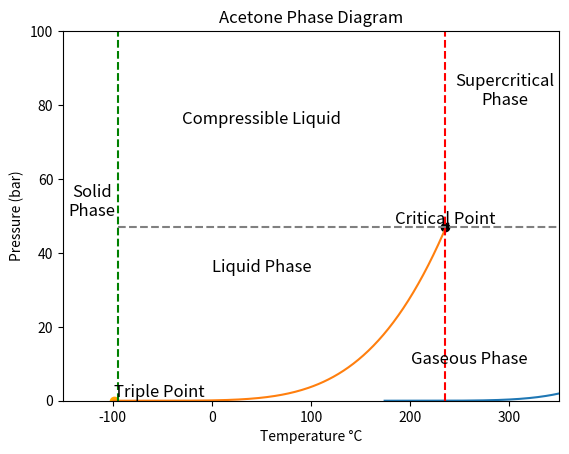

Write Python code to recreate this figure.
# -*- coding: utf-8 -*-
"""
Created on Sun Jul 14 17:48:31 2024

[redacted]

Quick plot of the Saturation Temperature (K) vs Saturation Pressure (bar)

Quick plot of the Saturation Temperature (deg C) vs Saturation Pressure (bar) 

"""

import numpy as np
import math as m
import matplotlib.pyplot as plt

temps_K = np.linspace(273.15+-99,273.15+234.95, 200) # kelvins
temps_degC = temps_K - 273.15 # K to °C

def sat_T_to_sat_P(temps_K):
    '''
    Acetone saturation conversion
    Parameters
    ----------
    temps_K : FLOAT
        Temperature in Kelvin.

    Returns
    -------
    Sat_Pressure_bar : FLOAT
        Saturation Pressure (bar).

    '''
    
    # constants #
    A = 4.42448
    B = 1312.253
    C = -32.445
    
    log_Pressure_bar = A - (B/(temps_K+C))
    Sat_Pressure_bar = 10**(log_Pressure_bar)
    
    return Sat_Pressure_bar

def Tsat_P(Pressure):
    '''
    Acetone Saturation Conversion
    Parameters
    ----------
    Pressure : FLOAT
        Pressure of fluid, Pa.

    Returns
    -------
    Temp_degC : Float
        Corresponding Tsat of fluid °C.
    '''
    
    P_bar = Pressure /100000 # Pa to bar
    A = 4.42448
    B = 1312.253
    C = -32.445
    

    Temp_K = B/(A-m.log10(P_bar)) -C   
    
    Temp_degC = Temp_K - 273.15 # K to °C
    
    return Temp_degC

Sat_Pressure_bar = sat_T_to_sat_P(temps_K)

plt.plot(temps_K, Sat_Pressure_bar)

plt.show()

plt.plot(temps_degC, Sat_Pressure_bar)
plt.title('Acetone Phase Diagram')
plt.xlabel('Temperature °C')
plt.ylabel('Pressure (bar)')
plt.xlim(-150, 350)
plt.ylim(0, 100)
plt.axvline(x=234.95, color='red', linestyle='--')
plt.axvline(x = -94.65, color = 'green', linestyle = '--')
plt.axhline(y = 46.924, xmin = (-94.65 - -150) / (350 - -150), color = 'grey', linestyle = '--')

# Adding the text labels
plt.text(-121, 50, 'Solid\nPhase', fontsize=12, ha='center')
plt.text(50, 35, 'Liquid Phase', fontsize=12, ha='center')
plt.text(260, 10, 'Gaseous Phase', fontsize=12, ha='center')
plt.text(50, 75, 'Compressible Liquid', fontsize=12, ha='center')
plt.text(295, 80, 'Supercritical\nPhase', fontsize=12, ha='center')

# Adding the markers for Critical Point and Triple Point
plt.scatter(234.95, 46.924, color='black', label='Critical Point')
plt.text(234.95, 46.924, 'Critical Point', fontsize=12, ha = 'center', va='bottom')

plt.scatter(-99, 0, color='orange', label='Triple Point')
plt.text(-99, 0, 'Triple Point', fontsize=12, ha='left', va='bottom')


plt.show()